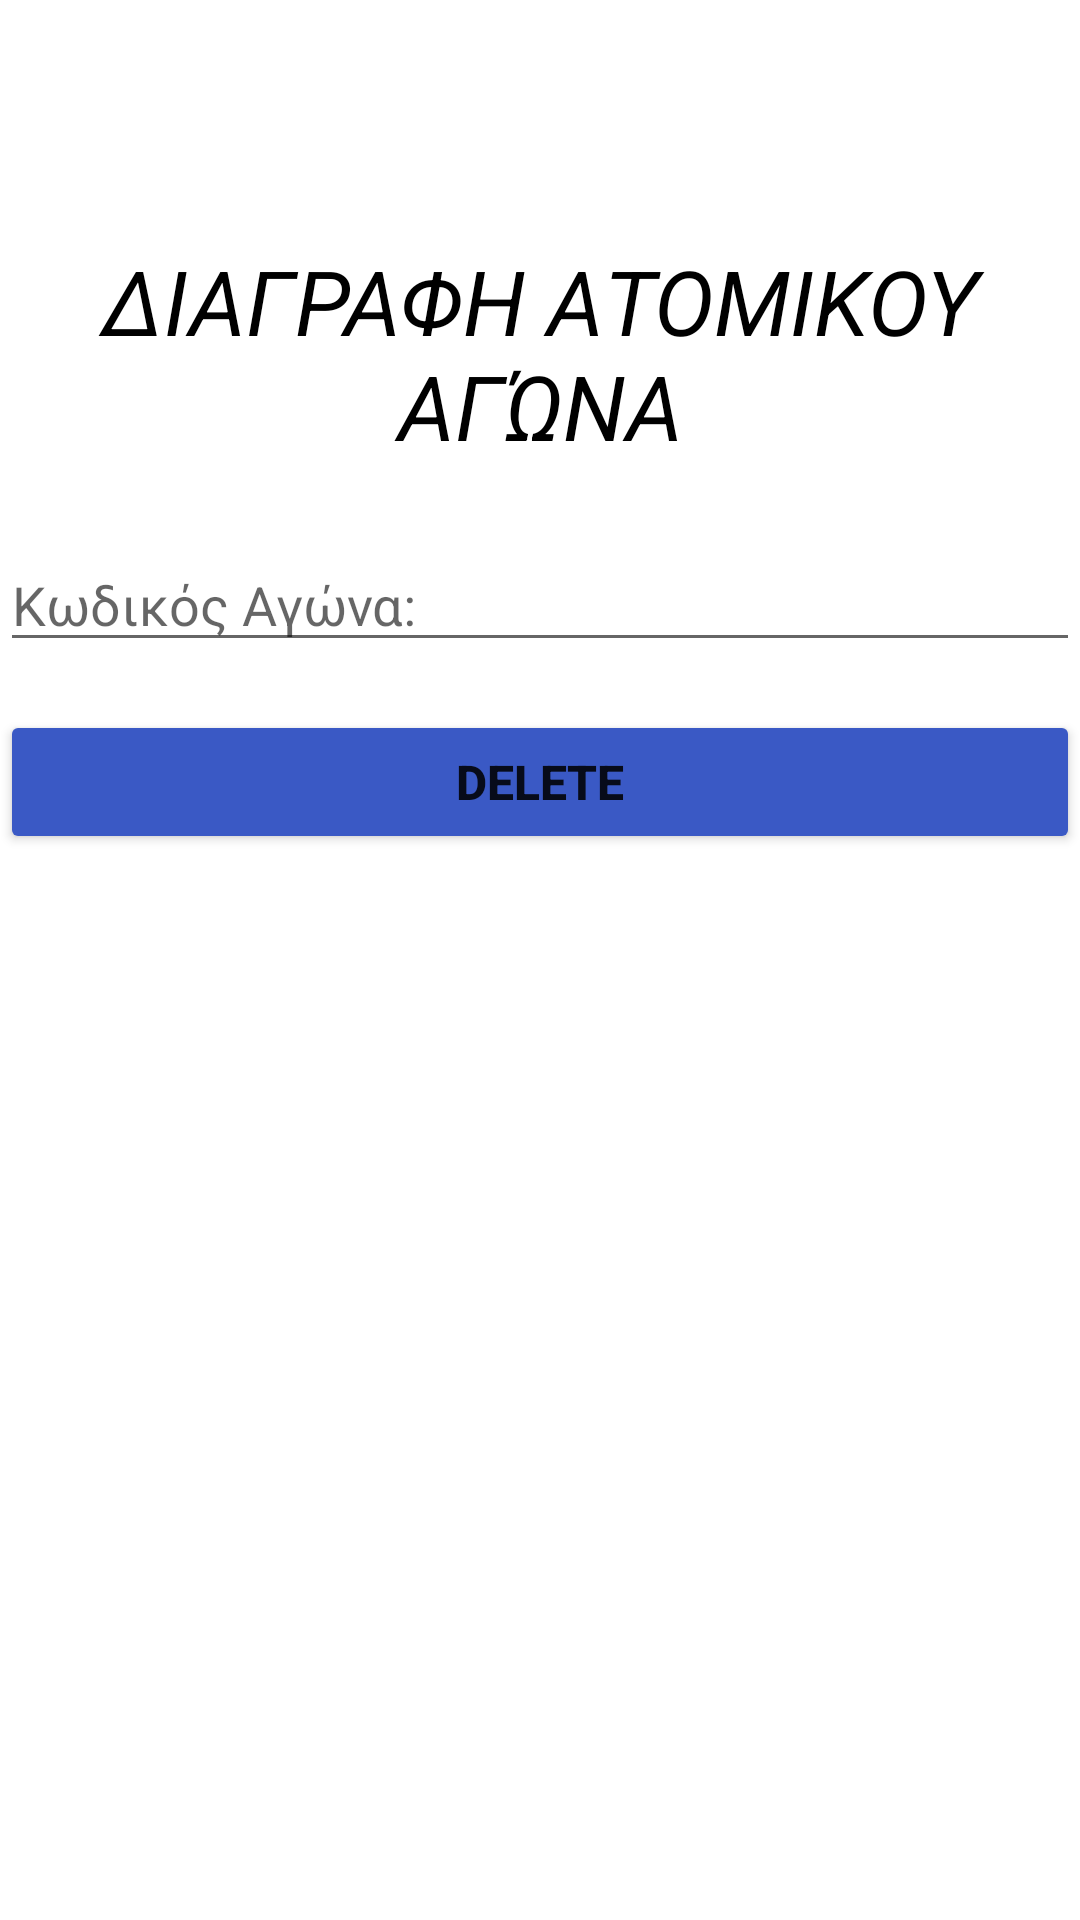

Write the Android layout XML for this screen, with the resource values it uses.
<!-- AndroidManifest.xml: application theme Theme.Drawer_test -->
<!-- res/layout/fragment_delete_atomiko_agwna.xml -->
<?xml version="1.0" encoding="utf-8"?>
<androidx.constraintlayout.widget.ConstraintLayout xmlns:android="http://schemas.android.com/apk/res/android"
    xmlns:app="http://schemas.android.com/apk/res-auto"
    xmlns:tools="http://schemas.android.com/tools"
    android:layout_width="match_parent"
    android:layout_height="match_parent"
    tools:context=".DeleteAtomikoAgwna">

    

    <TextView
        android:id="@+id/textView7"
        android:layout_width="match_parent"
        android:layout_height="wrap_content"

        android:layout_marginTop="80dp"
        android:text="ΔΙΑΓΡΑΦΗ ΑΤΟΜΙΚΟΥ ΑΓΏΝΑ"
        android:textAlignment="center"
        android:textColor="@color/black"
        android:textSize="30dp"
        android:textStyle="italic"
        app:layout_constraintEnd_toEndOf="parent"
        app:layout_constraintStart_toStartOf="parent"
        app:layout_constraintTop_toTopOf="parent" />

    <EditText
        android:id="@+id/kwdikos_del_agwna"
        android:layout_width="match_parent"
        android:layout_height="wrap_content"

        android:layout_marginTop="24dp"
        android:hint="Κωδικός Αγώνα:"
        app:layout_constraintEnd_toEndOf="parent"
        app:layout_constraintStart_toStartOf="parent"
        app:layout_constraintTop_toBottomOf="@+id/textView7" />

    <Button
        android:id="@+id/deletebt_agwna"
        android:layout_width="match_parent"
        android:layout_height="wrap_content"
        android:layout_marginTop="16dp"
        android:backgroundTint="@color/mple"
        android:text="DELETE"
        android:textSize="16dp"
        android:textStyle="bold"
        app:layout_constraintEnd_toEndOf="parent"
        app:layout_constraintStart_toStartOf="parent"
        app:layout_constraintTop_toBottomOf="@+id/kwdikos_del_agwna" />
</androidx.constraintlayout.widget.ConstraintLayout>
<!-- resources referenced by this layout -->
<resources>
  <color name="black">#FF000000</color>
  <color name="mple">#3A59C5</color>
  <style name="Theme.Drawer_test" parent="Theme.MaterialComponents.DayNight.NoActionBar">
          
          <item name="colorPrimary">@color/mple</item>
          <item name="colorPrimaryVariant">@color/purple_700</item>
          <item name="colorOnPrimary">@color/white</item>
          
          <item name="colorSecondary">@color/teal_200</item>
          <item name="colorSecondaryVariant">@color/teal_200</item>
          <item name="colorOnSecondary">@color/white</item>
          
          <item name="android:statusBarColor" tools:targetApi="l">@color/black</item>
          
      </style>
  <color name="purple_700">#FF3700B3</color>
  <color name="white">#FFFFFFFF</color>
  <color name="teal_200">#FF03DAC5</color>
</resources>
